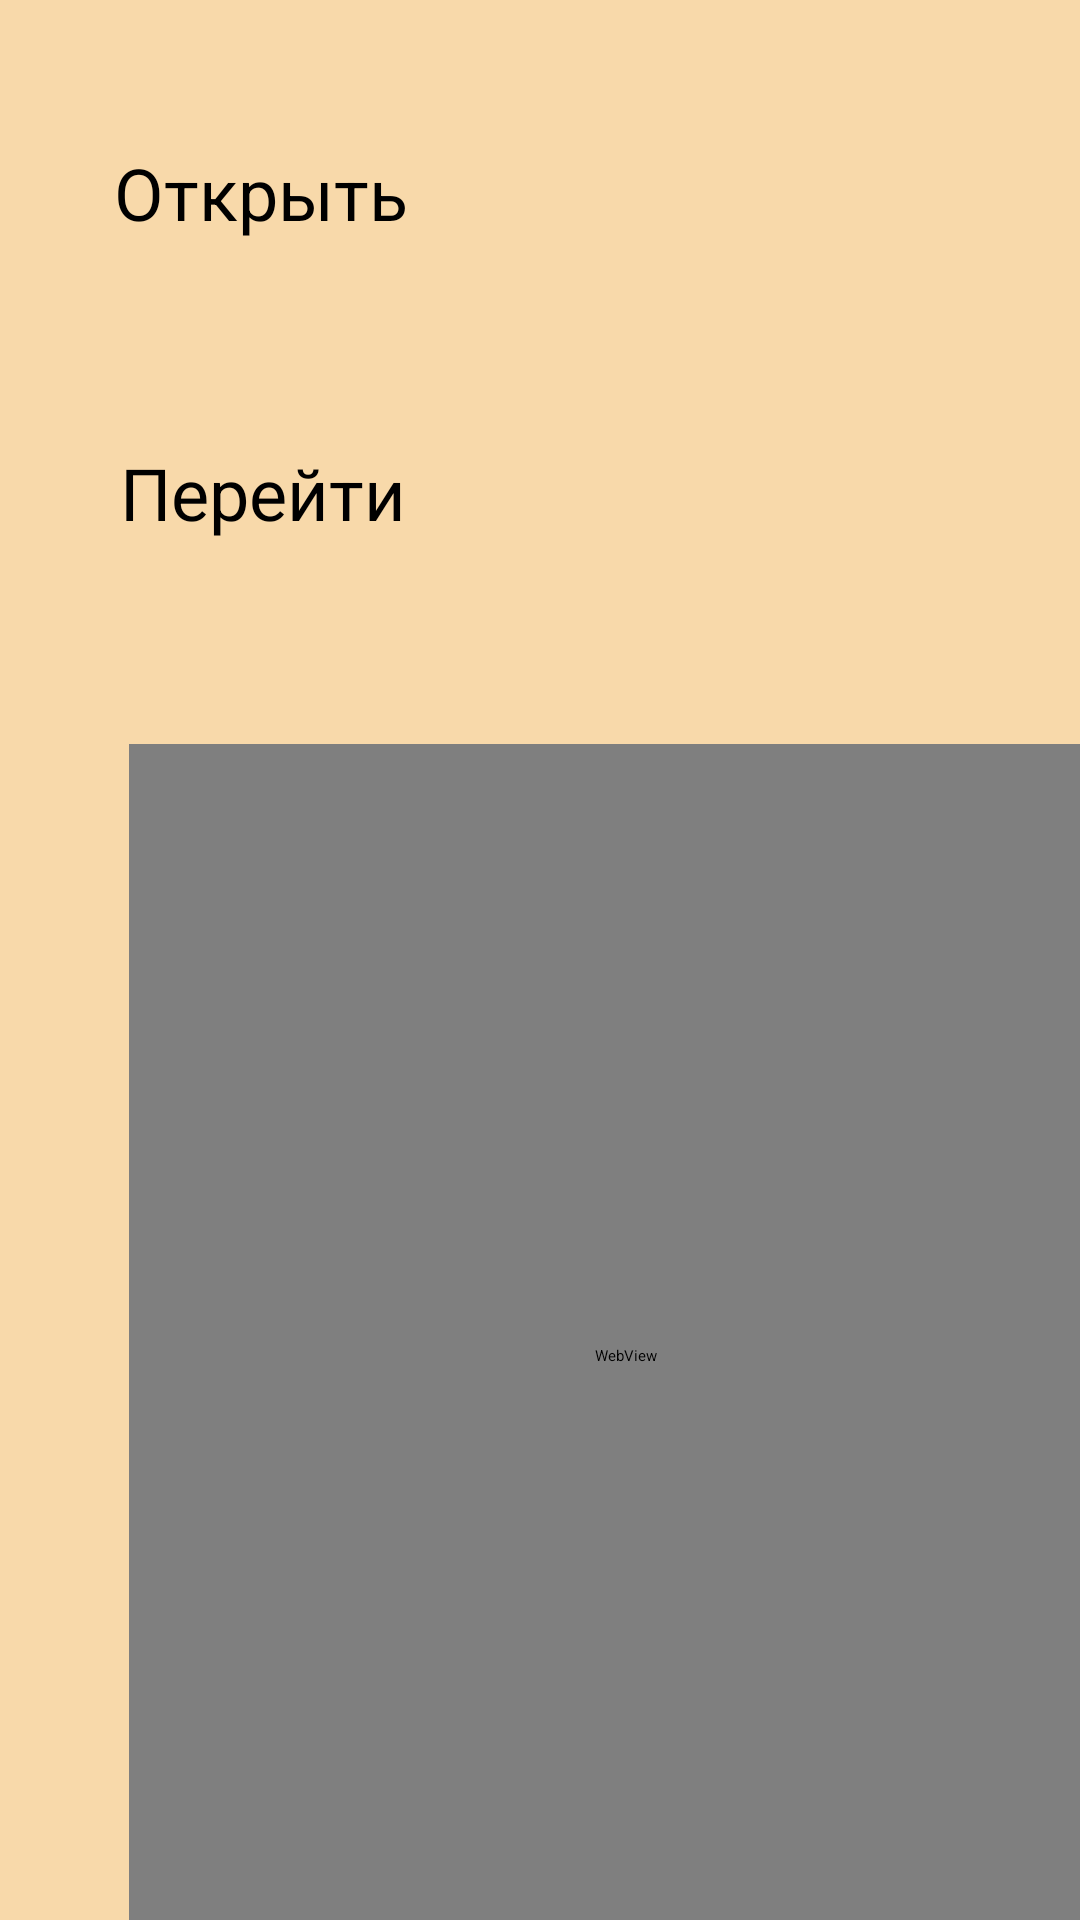

The Android layout XML behind this screen, and the referenced resources:
<!-- AndroidManifest.xml: application theme Theme.MyApplication.NoActionBar -->
<!-- res/layout/web_activity.xml -->
<?xml version="1.0" encoding="utf-8"?>
<AbsoluteLayout xmlns:android="http://schemas.android.com/apk/res/android"
    xmlns:app="http://schemas.android.com/apk/res-auto"
    xmlns:tools="http://schemas.android.com/tools"
    android:id="@+id/web_activity"
    android:layout_width="match_parent"
    android:layout_height="match_parent"
    tools:context=".WebActivity"
    android:background="#F8D9AA">

    <Button
        android:id="@+id/button"
        android:layout_width="170dp"
        android:layout_height="73dp"
        android:layout_x="38dp"
        android:layout_y="48dp"
        android:onClick="openWeb"
        android:text="Открыть"
        android:textSize="24sp" />

    <Button
        android:id="@+id/button3"
        android:layout_width="172dp"
        android:layout_height="81dp"
        android:layout_x="40dp"
        android:layout_y="148dp"
        android:onClick="postHttp"
        android:text="Перейти"
        android:textSize="24sp" />

    <WebView
        android:id="@+id/webView"
        android:layout_width="331dp"
        android:layout_height="408dp"
        android:layout_x="43dp"
        android:layout_y="248dp" />

</AbsoluteLayout>
<!-- resources referenced by this layout -->
<resources>
  <style name="Theme.MyApplication.NoActionBar">
          <item name="windowActionBar">false</item>
          <item name="windowNoTitle">true</item>
      </style>
</resources>
